The GitHub repository marcoacc90/cnn-staircase-mobilenet contains a labelled image folder "Dataset" with 2 categories: non obstructed, obs. Examples follow, each with its label.

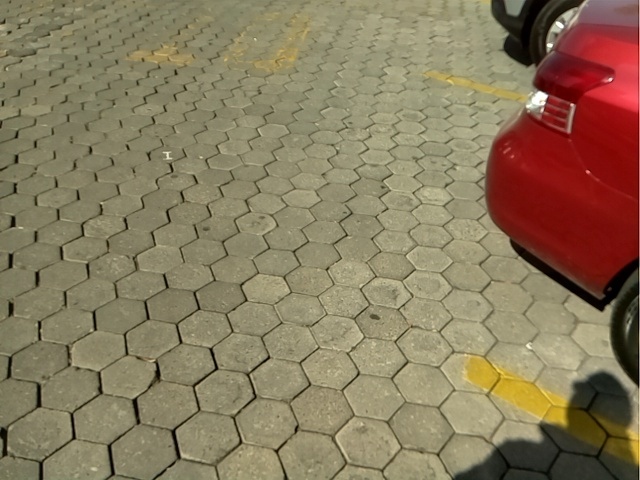
Label: non obstructed

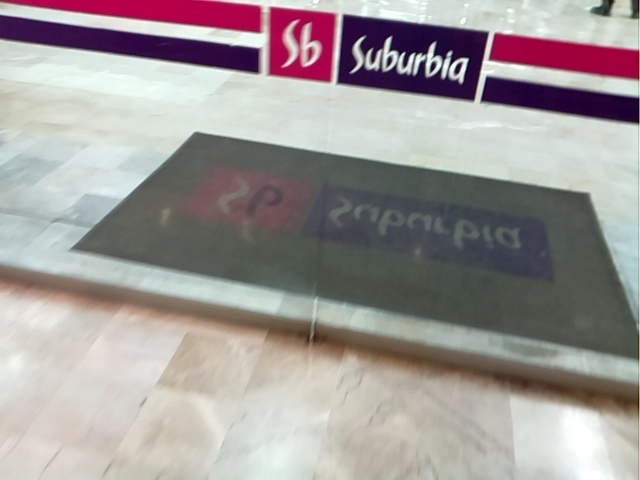
Label: non obstructed

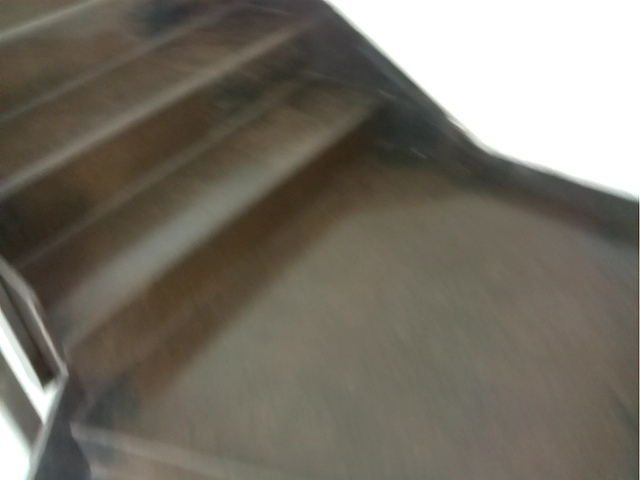
Label: obs

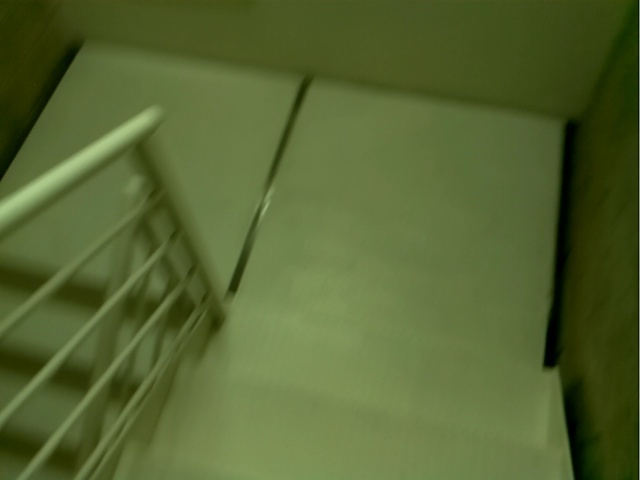
Label: obs

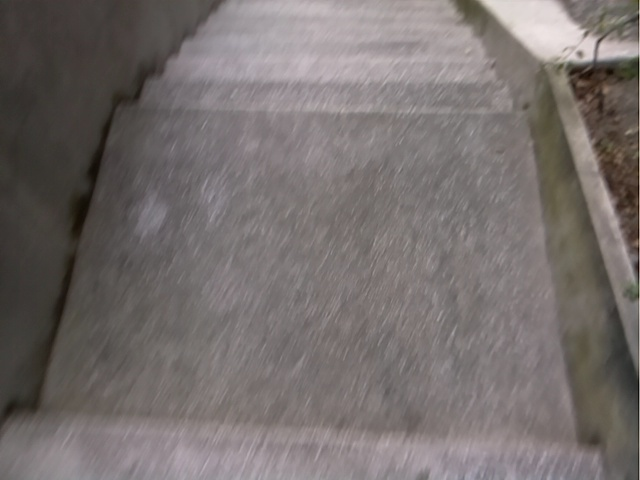
Label: obs

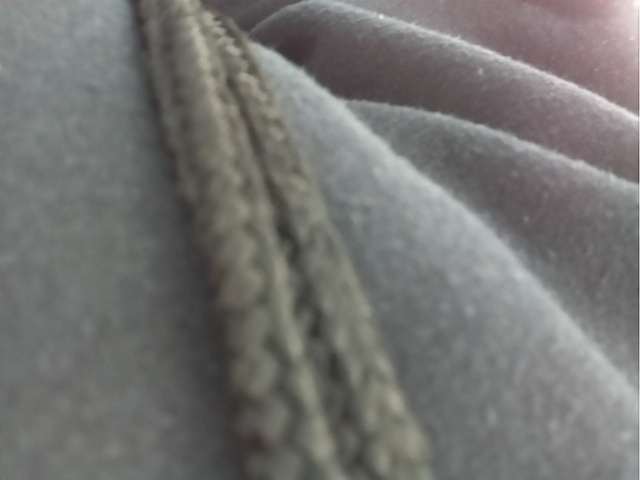
Label: non obstructed
